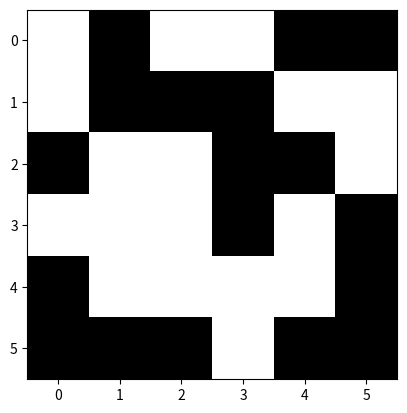

This chart was generated by the following Python code:
import numpy as np
import matplotlib.pyplot as plt
import matplotlib.animation as animation

SIZE = 6 # Size of the grid
IS_WRAPAROUND  = True # If True, the grid wraps around at the edges

def init_grid(p):
    """
    This function sets the initial state of the automaton.
    param p: The probability of a cell being alive.
    return: A 2D numpy array representing the grid.
    """
    return np.random.choice([0, 1], size=(SIZE, SIZE), p=[p, 1-p]) # 0 for dead, 1 for alive

def get_block_coords(phase):
    """
    This function calculates the coordinates of the blocks in the grid.
    param phase: The phase of the block.
    return: A list of tuples representing the coordinates of the blocks.
    """
    coords = []
    start = 0 if phase % 2 == 1 else 1  # Blue or red
    for i in range(start, SIZE, 2):
        for j in range(start, SIZE, 2):
            if IS_WRAPAROUND or (i + 1 < SIZE and j + 1 < SIZE): 
                coords.append((i, j))
    return coords
    
def extract_block(grid, i, j):
    """
    This function extracts a block from the grid.
    param grid: The grid from which to  extract the block.
    param i: The row index of the block.
    param j: The column index of the block.
    return: A 2D numpy array representing the block.
    """
    if IS_WRAPAROUND:
        return np.array([
            [grid[i % SIZE, j % SIZE],     grid[i % SIZE, (j + 1) % SIZE]],
            [grid[(i + 1) % SIZE, j % SIZE], grid[(i + 1) % SIZE, (j + 1) % SIZE]]
        ])
    else:
        return grid[i:i+2, j:j+2]

def apply_rules_to_block(block):
    """
    This function applies the rules of the automaton to a block.
    param block: The block to which to apply the rules.
    return: A 2D numpy array representing the new state of the block.
    """
    num_alive = np.sum(block)
    
    match num_alive:
        case 0 | 1 | 4:
            return 1 - block  # flip the state of the cells
        case 2:
            return block  # no change
        case 3:
            flipped = 1 - block  # flip the state of the cells
            return np.rot90(flipped, 2)  # rotate the block 180 degrees
        case _:
            raise ValueError(f"Invalid number of alive cells: {num_alive}")

def update_grid(grid, phase):
    """
    This function updates the grid based on the rules of the automaton.
    param grid: The grid to update.
    param phase: The phase of the block.
    return: A 2D numpy array representing the updated grid.
    """
    coords = get_block_coords(phase)
    
    for i, j in coords:
        block = extract_block(grid, i, j)
        new_block = apply_rules_to_block(block)

        for di in range(2):
            for dj in range(2):
                ni = (i + di) % SIZE if IS_WRAPAROUND else i + di
                nj = (j + dj) % SIZE if IS_WRAPAROUND else j + dj
                if ni < SIZE and nj < SIZE:  # check bounds if not wraparound
                    grid[ni, nj] = new_block[di, dj]

    return grid

def run_simulation(phases, prob):
    """
    This function runs the simulation for a given number of steps.
    param phases: The number of phases to run the simulation.
    param prob: The probability of a cell being alive.
    """
    grid = init_grid(prob)
    
    for phase in range(phases):
        grid = update_grid(grid, phase)
        print(grid)  # Uncomment to see the grid at each phase
    
    return grid

def run_gui_simulation(phases, prob, interval=1000):
    """
    This function runs the simulation with a GUI.
    param phases: The number of phases to run the simulation.
    param prob: The probability of a cell being alive.
    param interval: The interval between frames in milliseconds.
    """
    grid = init_grid(prob)

    fig, ax = plt.subplots()
    img = ax.imshow(grid, cmap='Greys', vmin=0, vmax=1)
    title = ax.set_title("")

    def update(phase):
        nonlocal grid
        grid = update_grid(grid, phase)
        img.set_data(grid)

        color = "Red" if phase % 2 == 0 else "Blue"
        title.set_text(f"Phase {phase} — {color} blocks")

        for patch in ax.patches:
            patch.remove()
        coords = get_block_coords(phase)
        for i, j in coords:
            color = 'red' if phase % 2 == 0 else 'blue'

            # Coordinates of the second cell in the 2x2 block (with wraparound)
            i2 = (i + 1) % SIZE
            j2 = (j + 1) % SIZE

            # If no wraparound is needed, draw a single rectangle
            if i2 > i and j2 > j:
                rect = plt.Rectangle((j - 0.5, i - 0.5), 2, 2,
                                    linewidth=1, edgecolor=color, facecolor='none')
                ax.add_patch(rect)
            else:
                # Wraparound occurs – draw four 1x1 rectangles for the corners
                parts = [
                    ((j % SIZE - 0.5, i % SIZE - 0.5), 1, 1),
                    (((j + 1) % SIZE - 0.5, i % SIZE - 0.5), 1, 1),
                    ((j % SIZE - 0.5, (i + 1) % SIZE - 0.5), 1, 1),
                    (((j + 1) % SIZE - 0.5, (i + 1) % SIZE - 0.5), 1, 1),
                ]
                for (x, y), w, h in parts:
                    rect = plt.Rectangle((x, y), w, h,
                                        linewidth=1, edgecolor=color, facecolor='none')
                    ax.add_patch(rect)


        return [img, title]

    ani = animation.FuncAnimation(
        fig, update, frames=phases, interval=interval, blit=False, repeat=False
    )
    plt.show()


if __name__ == "__main__":
    """
    Main function to run the simulation.
    """
    print("Starting simulation...")
    phases = 250
    prob = 0.5  # probability of cell being alive

    run_gui_simulation(phases, prob, interval=2000)
